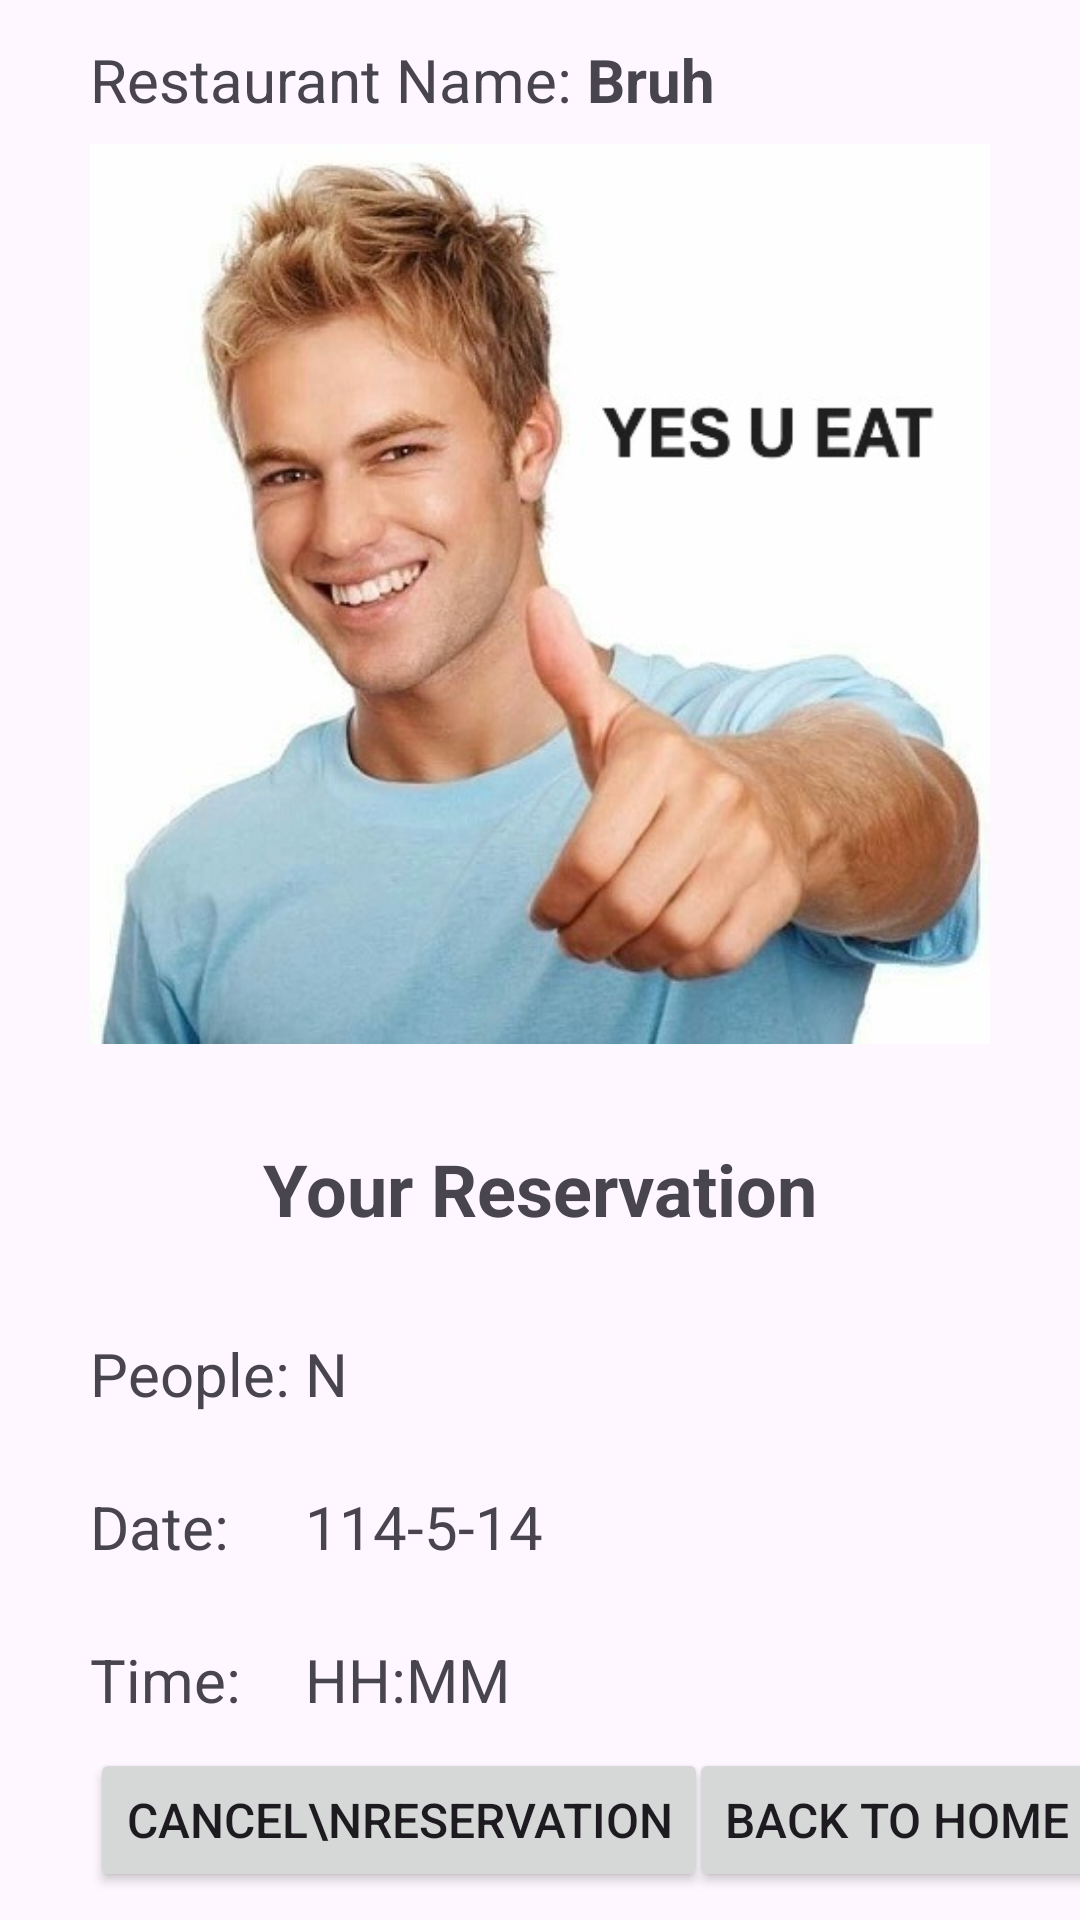

Layout XML and referenced resources for this Android screen:
<!-- AndroidManifest.xml: application theme Theme.Map_final_project -->
<!-- res/layout/activity_reservation_fin.xml -->
<?xml version="1.0" encoding="utf-8"?>
<androidx.constraintlayout.widget.ConstraintLayout xmlns:android="http://schemas.android.com/apk/res/android"
    xmlns:app="http://schemas.android.com/apk/res-auto"
    xmlns:tools="http://schemas.android.com/tools"
    android:id="@+id/main"
    android:layout_width="match_parent"
    android:layout_height="match_parent"
    tools:context=".ReservationFinActivity">

    <ImageView
        android:id="@+id/imageView"
        android:layout_width="300dp"
        android:layout_height="300dp"
        android:layout_marginTop="48dp"
        app:layout_constraintEnd_toEndOf="parent"
        app:layout_constraintStart_toStartOf="parent"
        app:layout_constraintTop_toTopOf="parent"
        app:srcCompat="@drawable/title_figure2" />

    <TextView
        android:id="@+id/textView5"
        android:layout_width="wrap_content"
        android:layout_height="wrap_content"
        android:layout_marginBottom="8dp"
        android:text="Restaurant Name: "
        android:textSize="20sp"
        app:layout_constraintBottom_toTopOf="@+id/imageView"
        app:layout_constraintStart_toStartOf="@+id/imageView" />

    <TextView
        android:id="@+id/rest_name"
        android:layout_width="wrap_content"
        android:layout_height="wrap_content"
        android:text="Bruh"
        android:textSize="20sp"
        android:textStyle="bold"
        app:layout_constraintBottom_toBottomOf="@+id/textView5"
        app:layout_constraintEnd_toEndOf="@+id/imageView"
        app:layout_constraintHorizontal_bias="0.0"
        app:layout_constraintStart_toEndOf="@+id/textView5"
        app:layout_constraintTop_toTopOf="@+id/textView5" />

    <TextView
        android:id="@+id/textView7"
        android:layout_width="wrap_content"
        android:layout_height="wrap_content"
        android:layout_marginTop="32dp"
        android:text="Your Reservation"
        android:textSize="24sp"
        android:textStyle="bold"
        app:layout_constraintEnd_toEndOf="@+id/imageView"
        app:layout_constraintStart_toStartOf="@+id/imageView"
        app:layout_constraintTop_toBottomOf="@+id/imageView" />

    <TextView
        android:id="@+id/textView8"
        android:layout_width="wrap_content"
        android:layout_height="wrap_content"
        android:layout_marginTop="32dp"
        android:text="People: "
        android:textSize="20sp"
        app:layout_constraintStart_toStartOf="@+id/imageView"
        app:layout_constraintTop_toBottomOf="@+id/textView7" />

    <TextView
        android:id="@+id/textView9"
        android:layout_width="wrap_content"
        android:layout_height="wrap_content"
        android:layout_marginTop="24dp"
        android:text="Date: "
        android:textSize="20sp"
        app:layout_constraintStart_toStartOf="@+id/textView8"
        app:layout_constraintTop_toBottomOf="@+id/textView8" />

    <TextView
        android:id="@+id/textView12"
        android:layout_width="wrap_content"
        android:layout_height="wrap_content"
        android:layout_marginTop="24dp"
        android:text="Time: "
        android:textSize="20sp"
        app:layout_constraintStart_toStartOf="@+id/textView9"
        app:layout_constraintTop_toBottomOf="@+id/textView9" />

    <TextView
        android:id="@+id/final_people"
        android:layout_width="0dp"
        android:layout_height="0dp"
        android:text="N"
        android:textSize="20sp"
        app:layout_constraintBottom_toBottomOf="@+id/textView8"
        app:layout_constraintEnd_toEndOf="@+id/textView7"
        app:layout_constraintHorizontal_bias="0.0"
        app:layout_constraintStart_toEndOf="@+id/textView8"
        app:layout_constraintTop_toTopOf="@+id/textView8" />

    <TextView
        android:id="@+id/final_date"
        android:layout_width="0dp"
        android:layout_height="0dp"
        android:text="114-5-14"
        android:textSize="20sp"
        app:layout_constraintBottom_toBottomOf="@+id/textView9"
        app:layout_constraintEnd_toEndOf="@+id/textView7"
        app:layout_constraintHorizontal_bias="0.0"
        app:layout_constraintStart_toEndOf="@+id/textView8"
        app:layout_constraintTop_toTopOf="@+id/textView9" />

    <TextView
        android:id="@+id/final_time"
        android:layout_width="0dp"
        android:layout_height="0dp"
        android:text="HH:MM"
        android:textSize="20sp"
        app:layout_constraintBottom_toBottomOf="@+id/textView12"
        app:layout_constraintEnd_toEndOf="@+id/textView7"
        app:layout_constraintHorizontal_bias="0.0"
        app:layout_constraintStart_toStartOf="@+id/final_date"
        app:layout_constraintTop_toTopOf="@+id/textView12" />

    <Button
        android:id="@+id/final_btn_cancel"
        android:layout_width="wrap_content"
        android:layout_height="wrap_content"
        android:text="Cancel\nReservation"
        android:textSize="16sp"
        app:layout_constraintBottom_toBottomOf="parent"
        app:layout_constraintEnd_toEndOf="@+id/imageView"
        app:layout_constraintHorizontal_bias="0.0"
        app:layout_constraintStart_toStartOf="@+id/imageView"
        app:layout_constraintTop_toBottomOf="@+id/final_time" />

    <Button
        android:id="@+id/btn_back"
        android:layout_width="wrap_content"
        android:layout_height="0dp"
        android:layout_marginStart="32dp"
        android:text="Back to home"
        android:textSize="16sp"
        app:layout_constraintBottom_toBottomOf="@+id/final_btn_cancel"
        app:layout_constraintEnd_toEndOf="@+id/imageView"
        app:layout_constraintStart_toEndOf="@+id/final_btn_cancel"
        app:layout_constraintTop_toTopOf="@+id/final_btn_cancel" />
</androidx.constraintlayout.widget.ConstraintLayout>
<!-- resources referenced by this layout -->
<resources>
  <!-- drawable title_figure2: jpg bitmap (drawable, 43472 bytes) -->
  <style name="Theme.Map_final_project" parent="Base.Theme.Map_final_project" />
  <style name="Base.Theme.Map_final_project" parent="Theme.Material3.DayNight.NoActionBar">
          
          
      </style>
</resources>
